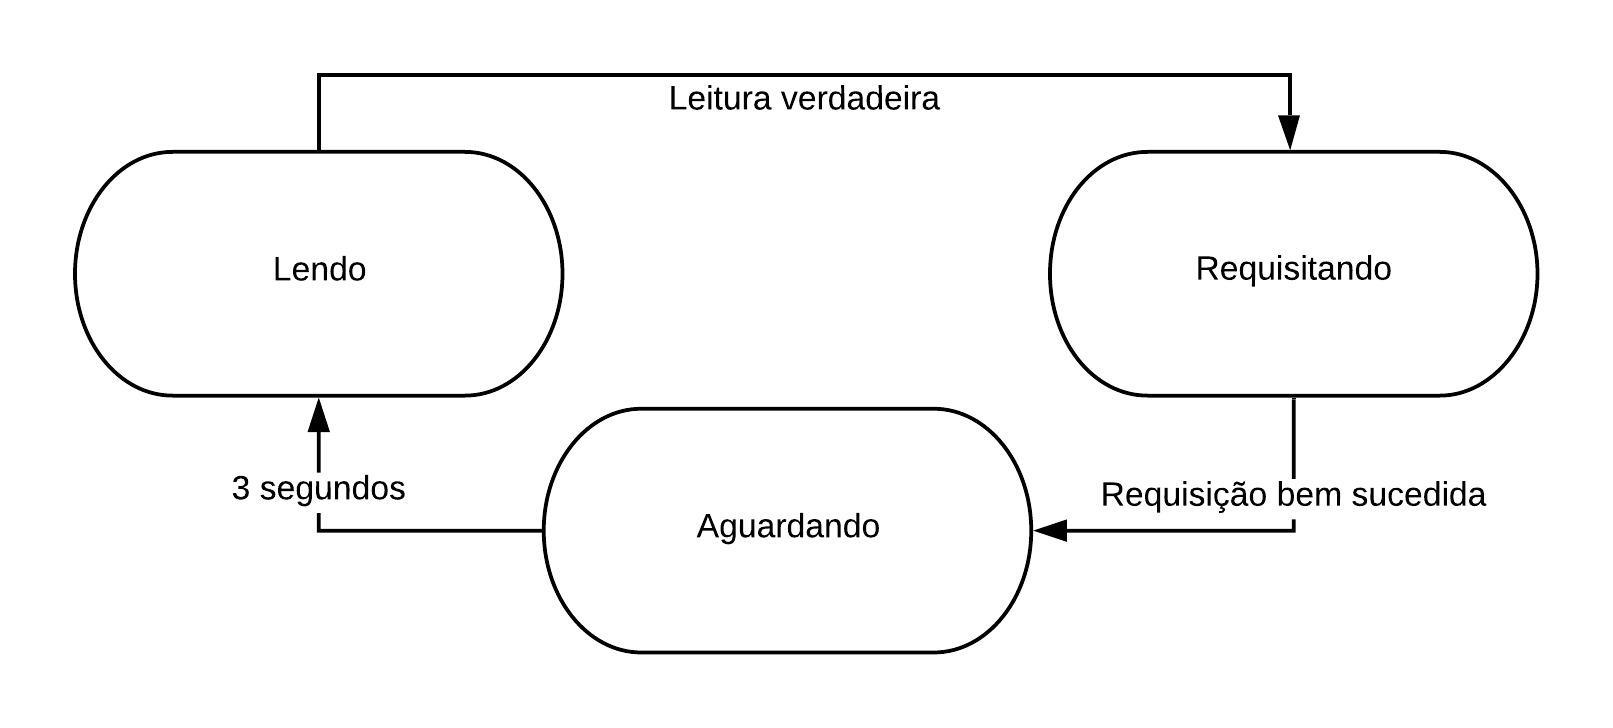

Values plotted in this chart, from the file beside it:
Id, Nome, Biblioteca de formas, ID da p´ágina, Contido por, Grupo, Origem da linha, Destino da linha, Seta de origem, Seta de destino, Área de texto 1
1, Página, , , , , , , , , Página 1
2, Exterminador, Formas de Fluxograma, 1, , , , , , , Lendo
3, Exterminador, Formas de Fluxograma, 1, , , , , , , Requisitando
4, Exterminador, Formas de Fluxograma, 1, , , , , , , Aguardando
5, Linha, , 1, , , 2, 3, None, Arrow, Leitura verdadeira
6, Linha, , 1, , , 3, 4, None, Arrow, Requisição bem sucedida
7, Linha, , 1, , , 4, 2, None, Arrow, 3 segundos
